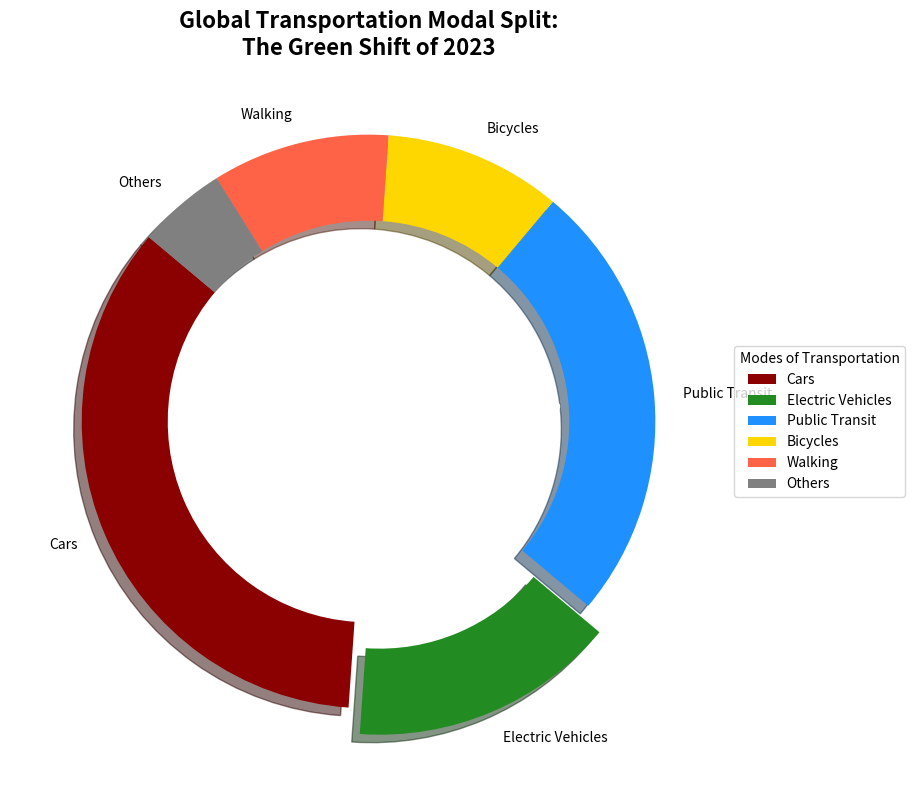

This figure's Python source:
import matplotlib.pyplot as plt

# Define the data for different transportation modes
transport_modes = ['Cars', 'Electric Vehicles', 'Public Transit', 'Bicycles', 'Walking', 'Others']
mode_shares = [35, 15, 25, 10, 10, 5]

# Define colors for the pie chart slices
colors = ['#8B0000', '#228B22', '#1E90FF', '#FFD700', '#FF6347', '#808080']

# Create an "explode" effect to emphasize Electric Vehicles
explode = (0, 0.1, 0, 0, 0, 0)

# Create a donut chart by setting a center circle
fig, ax = plt.subplots(figsize=(10, 8))
wedges, texts, autotexts = ax.pie(mode_shares, labels=transport_modes, colors=colors, explode=explode,
                                  autopct='%1.1f%%', startangle=140, shadow=True, wedgeprops=dict(width=0.3))

# Customize the autotexts
for autotext in autotexts:
    autotext.set_color('white')
    autotext.set_weight('bold')
    autotext.set_fontsize(10)

# Add a title with line breaks for clarity
ax.set_title("Global Transportation Modal Split:\nThe Green Shift of 2023", fontsize=16, fontweight='bold')

# Create a legend and position it outside the donut chart
ax.legend(wedges, transport_modes, title="Modes of Transportation", loc='center left', bbox_to_anchor=(1, 0, 0.5, 1))

# Adjust layout to prevent overlap
plt.tight_layout()

# Display the plot
plt.show()
